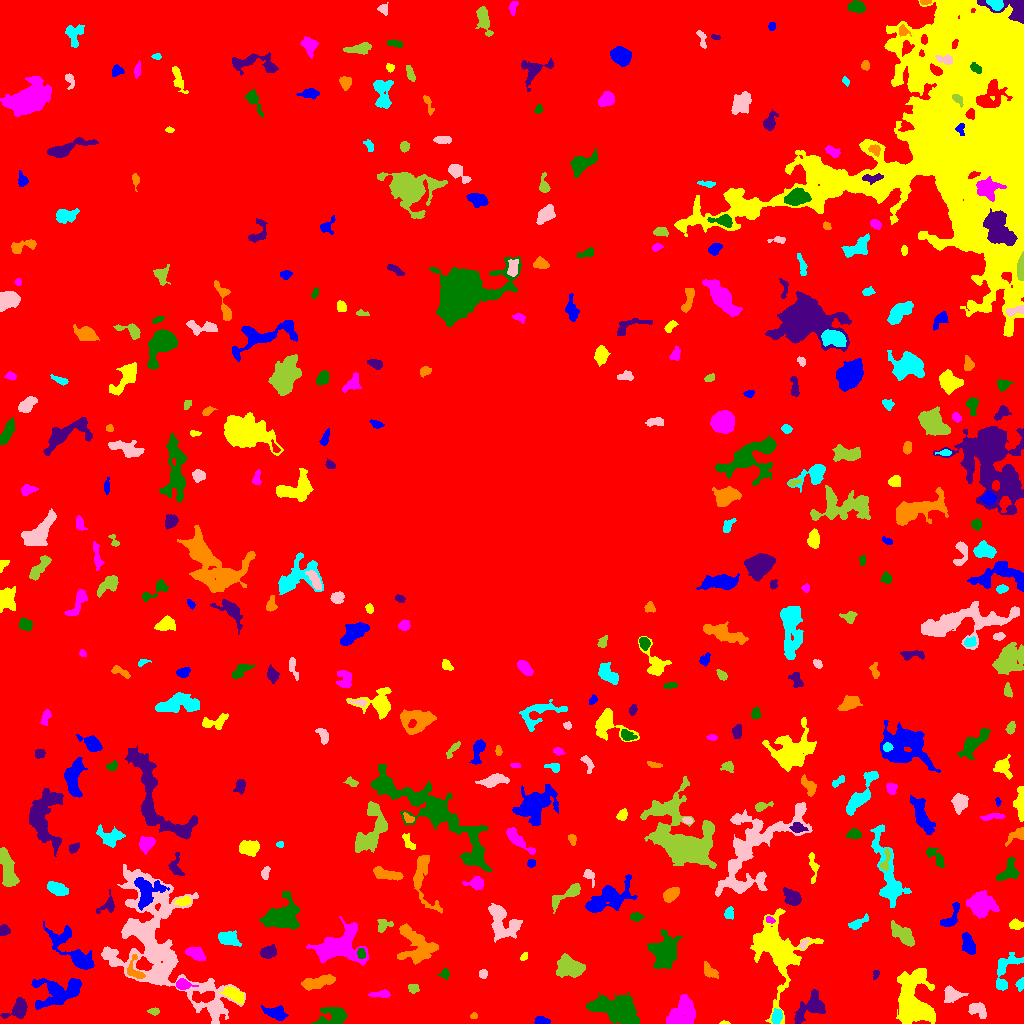

The data file committed next to this chart (first rows):
ID, X, Y, A, B, theta, total_flux, mu_max, mu_median, mu_mean, R_fwhm, R_e, R10, R90, x_start, x_end, y_start, y_end, area, greylevel
0, 496.6, 494.3, 310.2, 293.6, -0.7947, 13347535, 34.0, 18.0, 17.23, 385.2, 315.2, 132.2, 452, 0, 1023, 0, 1023, 774810, 17.23
1, 541.1, 2.966, 3.187, 1.945, -0.09916, 349.0, 7.0, 3.0, 3.231, 3.742, 3.09, 1.262, 4.886, 534, 550, 0, 7, 108, 30.23
2, 724.3, 0.625, 2.602, 0.7122, -0.01822, 80.0, 5.0, 2.5, 2.5, 2.257, 1.693, 0.5642, 2.585, 719, 730, 0, 3, 32, 25.5
3, 682, 10.48, 8.233, 5.446, 0.9148, 2354, 9.0, 4.0, 3.923, 8.575, 7.59, 2.985, 11.83, 666, 695, 0, 29, 600, 25.92
4, 332.9, 7.664, 7.858, 4.363, 0.2787, 1793, 10.0, 4.0, 4.621, 7.506, 5.917, 2.394, 9.407, 311, 347, 0, 16, 388, 26.62
5, 18.28, 14.01, 6.017, 3.641, 0.6016, 1087, 10.0, 3.0, 3.697, 5.726, 4.754, 1.871, 7.715, 0, 27, 5, 26, 294, 27.7
6, 473.9, 7.618, 1.73, 1.451, 0.1227, 152.0, 7.0, 3.0, 3.378, 2.459, 2.034, 0.7979, 3.241, 470, 477, 5, 11, 45, 32.38
7, 776.6, 7.48, 3.468, 2.238, 1.268, 454.0, 7.0, 3.0, 3.175, 4.406, 3.523, 1.382, 5.528, 771, 782, 0, 15, 143, 29.17
8, 977.4, 13.94, 4.926, 3.219, -0.5271, 556.0, 8.0, 2.0, 2.598, 3.989, 4.478, 1.596, 7.024, 968, 986, 5, 21, 214, 25.6
9, 154.2, 12.12, 2.616, 1.776, 0.008161, 216.0, 5.0, 3.0, 2.919, 3.613, 2.706, 1.128, 4.222, 147, 159, 8, 16, 74, 24.92
10, 856.3, 9.086, 3.363, 1.728, -1.337, 245.0, 6.0, 3.0, 3.025, 4.107, 2.932, 1.128, 4.478, 853, 860, 4, 16, 81, 25.02
11, 275.8, 10.58, 5.678, 2.777, -0.2631, 947.0, 9.0, 4.0, 3.803, 5.293, 4.754, 1.871, 7.548, 261, 288, 3, 18, 249, 25.8
12, 234.3, 28.84, 5.63, 2.545, -0.5314, 1124, 9.0, 4.0, 4.607, 6.18, 4.787, 1.954, 7.399, 219, 244, 19, 37, 244, 29.61
13, 380.3, 29.16, 4.684, 1.574, 0.02073, 287.0, 6.0, 2.0, 2.158, 3.989, 3.338, 1.262, 5.262, 368, 390, 26, 34, 133, 27.16
14, 617.8, 14.29, 11.59, 5.993, -0.2257, 7431, 22.0, 6.0, 7.18, 8.387, 9.009, 3.385, 15.26, 586, 639, 0, 31, 1035, 30.18
15, 811.7, 16.18, 8.962, 5.182, 0.686, 2530, 15.0, 4.0, 5.174, 5.642, 6.555, 2.459, 10.82, 794, 825, 0, 34, 489, 26.17
16, 318.8, 41.25, 8.854, 2.724, 0.2603, 1310, 7.0, 4.0, 3.808, 7.715, 6.103, 2.523, 9.115, 301, 335, 33, 49, 344, 25.81
17, 1005, 52.35, 11.86, 4.889, 1.222, 1067, 6.0, 2.0, 2.596, 7.777, 6.18, 2.394, 9.756, 996, 1023, 33, 71, 411, 25.6
18, 952, 29, 4.339, 3.267, -0.1538, 961.0, 11.0, 4.0, 4.055, 4.787, 4.442, 1.784, 7.181, 944, 968, 21, 38, 237, 26.05
19, 413.5, 35.06, 2.794, 2.4, -0.07857, 216.0, 5.0, 2.0, 2.323, 3.432, 3.192, 1.262, 4.82, 408, 419, 30, 39, 93, 25.32
20, 886, 34.15, 3.4, 2.822, 0.7548, 995.0, 13.0, 5.0, 5.408, 4.787, 3.949, 1.596, 6.283, 878, 893, 27, 41, 184, 29.41
21, 59.11, 32.51, 12.87, 6.743, 0.2179, 4371, 17.0, 5.0, 5.33, 6.333, 8.704, 3.192, 14.06, 31, 81, 14, 45, 820, 26.33
22, 913.8, 23.5, 15.13, 8.949, -1.479, 9080, 14.0, 6.0, 6.381, 14.66, 12.13, 4.82, 18.55, 896, 935, 0, 55, 1423, 27.38
23, 182.1, 39.11, 3.211, 2.234, -0.08839, 650.0, 13.0, 3.0, 4.305, 3.568, 3.241, 1.262, 5.293, 176, 198, 34, 45, 151, 30.3
24, 444.8, 49.46, 2.388, 2.297, 1.297, 197.0, 4.0, 2.0, 2.291, 4.442, 2.932, 1.128, 4.442, 437, 449, 44, 55, 86, 28.29
25, 875.8, 49.64, 2.161, 1.401, 1.377, 135.0, 6.0, 2.0, 2.411, 2.764, 2.034, 0.7979, 3.338, 873, 879, 44, 53, 56, 25.41
26, 709.4, 52.62, 4.488, 2.476, -0.7803, 538.0, 8.0, 3.0, 3.28, 4.583, 3.989, 1.493, 6.257, 704, 718, 45, 62, 164, 25.28
27, 1021, 39.47, 2.207, 1.807, 1.171, 285.0, 11.0, 2.0, 3.276, 2.585, 2.326, 0.7979, 3.827, 1015, 1023, 32, 46, 87, 26.28
28, 483.3, 49.82, 2.165, 2.103, 1.116, 208.0, 5.0, 3.0, 2.773, 3.656, 2.706, 1.128, 4.184, 479, 487, 45, 54, 75, 24.77
29, 570.1, 56.17, 6.61, 4.389, -0.178, 2537, 13.0, 5.0, 5.22, 7.399, 6.58, 2.585, 10.46, 556, 585, 46, 70, 486, 27.22
30, 499.2, 29.68, 36.65, 16.76, -0.1567, 22422, 20.0, 4.0, 5.168, 10.3, 20.21, 6.723, 32.79, 424, 569, 0, 88, 4339, 26.17
31, 73.16, 71.87, 16.08, 4.974, -0.7788, 2577, 11.0, 3.0, 3.594, 6.628, 7.653, 2.877, 12.74, 43, 94, 54, 102, 717, 26.59
32, 524.1, 66.86, 2.154, 1.58, 0.9034, 203.0, 7.0, 4.0, 3.625, 3.241, 2.394, 0.9772, 3.568, 520, 527, 63, 71, 56, 26.62
33, 195.7, 70.1, 4.678, 2.737, -0.4725, 1114, 10.0, 5.0, 5.134, 6.257, 4.618, 1.871, 7.069, 185, 206, 63, 76, 217, 27.13
34, 361.1, 69.92, 2.564, 1.759, -1.44, 287.0, 7.0, 3.0, 3.458, 3.523, 2.706, 1.128, 4.297, 357, 365, 65, 75, 83, 31.46
35, 268.4, 71.23, 3.698, 2.724, 0.3593, 985.0, 11.0, 5.0, 5.353, 5.046, 3.989, 1.596, 6.457, 260, 276, 65, 79, 184, 31.35
36, 134.5, 52.59, 6.431, 4.047, -1.198, 481.0, 6.0, 2.0, 2.518, 5.046, 4.26, 1.693, 6.699, 127, 145, 45, 69, 191, 29.52
37, 227.9, 84.67, 5.024, 2.952, -0.2355, 986.0, 10.0, 3.0, 3.707, 5.585, 4.687, 1.871, 7.506, 218, 241, 77, 93, 266, 28.71
38, 803.2, 78.64, 2.744, 1.587, 0.9444, 165.0, 5.0, 2.0, 2.26, 2.821, 2.459, 0.9772, 4.029, 799, 809, 74, 84, 73, 28.26
39, 903.1, 88.78, 7.383, 3.197, -0.7592, 1117, 7.0, 3.0, 3.21, 6.887, 5.997, 2.326, 9.15, 891, 914, 77, 103, 348, 25.21
40, 591.4, 91.72, 7.157, 1.905, 0.3176, 289.0, 5.0, 2.0, 2.079, 3.613, 3.523, 1.382, 5.781, 578, 601, 83, 97, 139, 26.08
41, 968.2, 80.04, 5.692, 2.588, -1.249, 915.0, 9.0, 4.0, 3.828, 5.528, 4.886, 1.871, 7.464, 962, 975, 69, 91, 239, 25.83
42, 777.3, 72.37, 20.49, 12.68, -1.392, 8101, 11.0, 4.0, 4.436, 12.95, 13.33, 5.078, 21.25, 750, 823, 0, 115, 1826, 25.44
43, 337.6, 76.93, 13.02, 7.887, 0.3186, 6159, 19.0, 5.0, 5.47, 6.723, 9.772, 3.523, 15.79, 306, 368, 58, 107, 1126, 27.47
44, 664.4, 71.35, 8.044, 6.415, 1.387, 3305, 11.0, 4.0, 4.418, 8.5, 8.612, 3.241, 13.34, 647, 682, 55, 94, 748, 26.42
45, 4.058, 93.07, 2.616, 2.305, -0.04526, 586.0, 10.0, 5.0, 5.581, 4.442, 3.141, 1.262, 4.853, 0, 10, 88, 99, 105, 27.58
46, 416.4, 76.92, 11.12, 8.41, -0.8589, 2951, 10.0, 3.0, 3.832, 8.777, 8.519, 3.241, 13.8, 397, 438, 59, 100, 770, 25.83
47, 858.3, 100.5, 5.981, 1.882, 0.5079, 372.0, 5.0, 2.0, 2.4, 4.652, 3.868, 1.493, 5.944, 848, 868, 94, 110, 155, 26.4
48, 501.1, 103.2, 9.814, 6.102, -1.017, 2835, 15.0, 4.0, 4.348, 5.323, 7.136, 2.523, 12.06, 488, 522, 81, 120, 652, 26.35
49, 383.2, 98.5, 4.169, 3.099, 0.3071, 436.0, 6.0, 3.0, 3.007, 5.046, 3.742, 1.493, 5.863, 377, 393, 91, 104, 145, 28.01
50, 698.8, 98.19, 5.925, 3.271, 0.7303, 870.0, 8.0, 3.0, 3.321, 6.206, 4.886, 1.954, 7.527, 689, 709, 90, 114, 262, 27.32
51, 950.8, 105.7, 8.073, 3.088, 1.009, 563.0, 6.0, 3.0, 2.548, 5.944, 4.478, 1.784, 6.933, 940, 959, 97, 121, 221, 26.55
52, 1016, 98.76, 3.245, 2.129, -0.05979, 402.0, 7.0, 3.0, 3.19, 4.107, 3.338, 1.382, 5.293, 1009, 1023, 94, 105, 126, 26.19
53, 770.4, 103.4, 2.321, 1.405, -0.3916, 174.0, 8.0, 3.0, 3.0, 2.523, 2.257, 0.7979, 3.613, 766, 775, 100, 107, 58, 29.0
54, 635.7, 106.8, 2.473, 1.78, 0.04879, 282.0, 8.0, 2.0, 2.82, 3.478, 2.646, 0.9772, 4.184, 630, 644, 102, 111, 100, 27.82
55, 108.1, 118, 5.088, 3.399, 0.7852, 372.0, 7.0, 2.0, 2.188, 3.09, 3.742, 1.382, 6.383, 96, 114, 110, 134, 170, 24.19
56, 423.1, 145.3, 16.84, 5.549, -1.379, 1955, 8.0, 3.0, 3.731, 8.903, 7.569, 2.985, 11.62, 413, 442, 110, 168, 524, 25.73
57, 729.1, 110.1, 2.967, 2.15, 1.498, 392.0, 9.0, 4.0, 3.733, 3.141, 3.192, 1.128, 4.983, 724, 733, 104, 117, 105, 25.73
58, 159.2, 76.52, 42.15, 21.02, -0.986, 20279, 14.0, 4.0, 4.358, 14.69, 21.69, 7.777, 34.05, 101, 245, 0, 159, 4653, 25.36
59, 568.0, 129.9, 9.961, 2.637, 0.5942, 1039, 9.0, 3.0, 3.558, 5.14, 4.951, 1.871, 8.215, 552, 580, 110, 140, 292, 27.56
... 369 more rows
